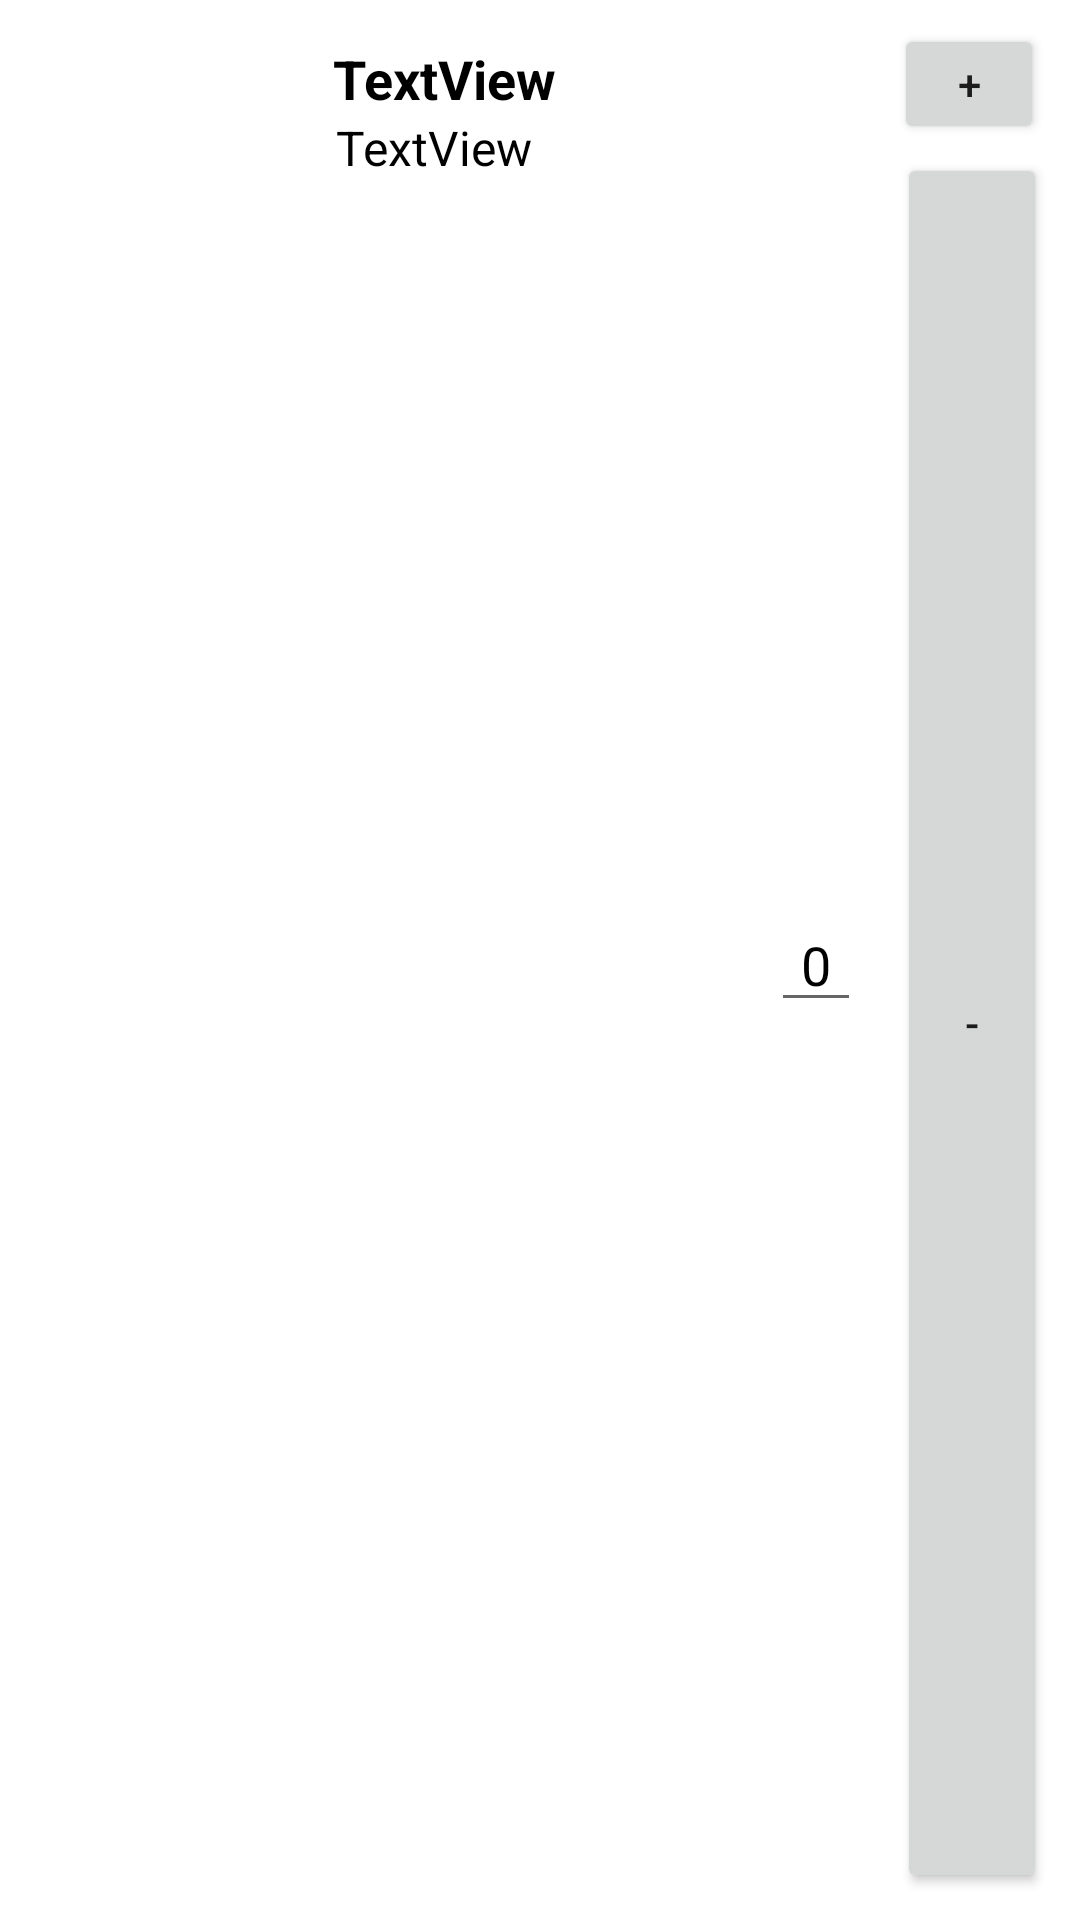

Reconstruct the res/layout file that produces this screen, plus the resources it refers to.
<!-- AndroidManifest.xml: application theme Theme.YemekApp -->
<!-- res/layout/urun_row.xml -->
<?xml version="1.0" encoding="utf-8"?>
<RelativeLayout xmlns:android="http://schemas.android.com/apk/res/android"
    xmlns:app="http://schemas.android.com/apk/res-auto"
    xmlns:tools="http://schemas.android.com/tools"
    android:layout_width="match_parent"
    android:layout_height="100dp">

    <Button
        android:id="@+id/btnUrunAzalt"
        android:layout_width="50dp"
        android:layout_height="40dp"
        android:layout_alignParentTop="true"
        android:layout_alignParentEnd="true"
        android:layout_alignParentBottom="true"
        android:layout_marginTop="51dp"
        android:layout_marginEnd="11dp"
        android:layout_marginBottom="9dp"
        android:text="-" />

    <ImageView
        android:id="@+id/ivUrunResim"
        android:layout_width="100dp"
        android:layout_height="100dp"
        tools:srcCompat="@tools:sample/avatars" />

    <TextView
        android:textColor="#000000"
        android:id="@+id/tvUrunAdi"
        android:layout_width="188dp"
        android:layout_height="wrap_content"
        android:layout_alignParentStart="true"
        android:layout_alignParentTop="true"
        android:layout_marginStart="111dp"
        android:layout_marginTop="14dp"
        android:text="TextView"
        android:textSize="18sp"
        android:textStyle="bold" />

    <TextView
        android:id="@+id/tvUrunUcret"
        android:layout_width="wrap_content"
        android:layout_height="wrap_content"
        android:layout_below="@+id/tvUrunAdi"
        android:layout_alignParentStart="true"
        android:layout_marginStart="112dp"
        android:text="TextView"
        android:textColor="#000000"
        android:textSize="16sp" />

    <EditText
        android:id="@+id/etUrunSayisi"
        android:layout_width="30dp"
        android:layout_height="wrap_content"
        android:layout_alignParentEnd="true"
        android:layout_centerVertical="true"
        android:layout_marginEnd="73dp"
        android:ems="10"
        android:gravity="center"
        android:inputType="number"
        android:text="0"
        android:textColor="#000000"
        android:textColorHint="#bebebe" />

    <Button
        android:id="@+id/btnUrunArttir"
        android:layout_width="50dp"
        android:layout_height="40dp"
        android:layout_alignParentTop="true"
        android:layout_alignParentEnd="true"
        android:layout_marginTop="8dp"
        android:layout_marginEnd="12dp"
        android:text="+" />

    <TextView
        android:textColor="#000000"
        android:id="@+id/tvUrunHesaplananUcret"
        android:layout_width="wrap_content"
        android:layout_height="wrap_content"
        android:layout_below="@+id/tvUrunAdi"
        android:layout_centerInParent="true"
        android:layout_marginStart="9dp"
        android:layout_marginTop="1dp"
        android:layout_toEndOf="@+id/tvUrunUcret"
        android:textSize="16sp"
        android:text="" />
</RelativeLayout>
<!-- resources referenced by this layout -->
<resources>
  <style name="Theme.YemekApp" parent="Theme.MaterialComponents.DayNight.DarkActionBar">
          
          <item name="colorPrimary">@color/purple_500</item>
          <item name="colorPrimaryVariant">@color/purple_700</item>
          <item name="colorOnPrimary">@color/white</item>
          
          <item name="colorSecondary">@color/teal_200</item>
          <item name="colorSecondaryVariant">@color/teal_700</item>
          <item name="colorOnSecondary">@color/black</item>
          
          <item name="android:statusBarColor" tools:targetApi="l">?attr/colorPrimaryVariant</item>
          
      </style>
  <color name="purple_500">#e62250</color>
  <color name="purple_700">#e62250</color>
  <color name="white">#FFFFFFFF</color>
  <color name="teal_200">#FF03DAC5</color>
  <color name="teal_700">#FF018786</color>
  <color name="black">#FF000000</color>
</resources>
